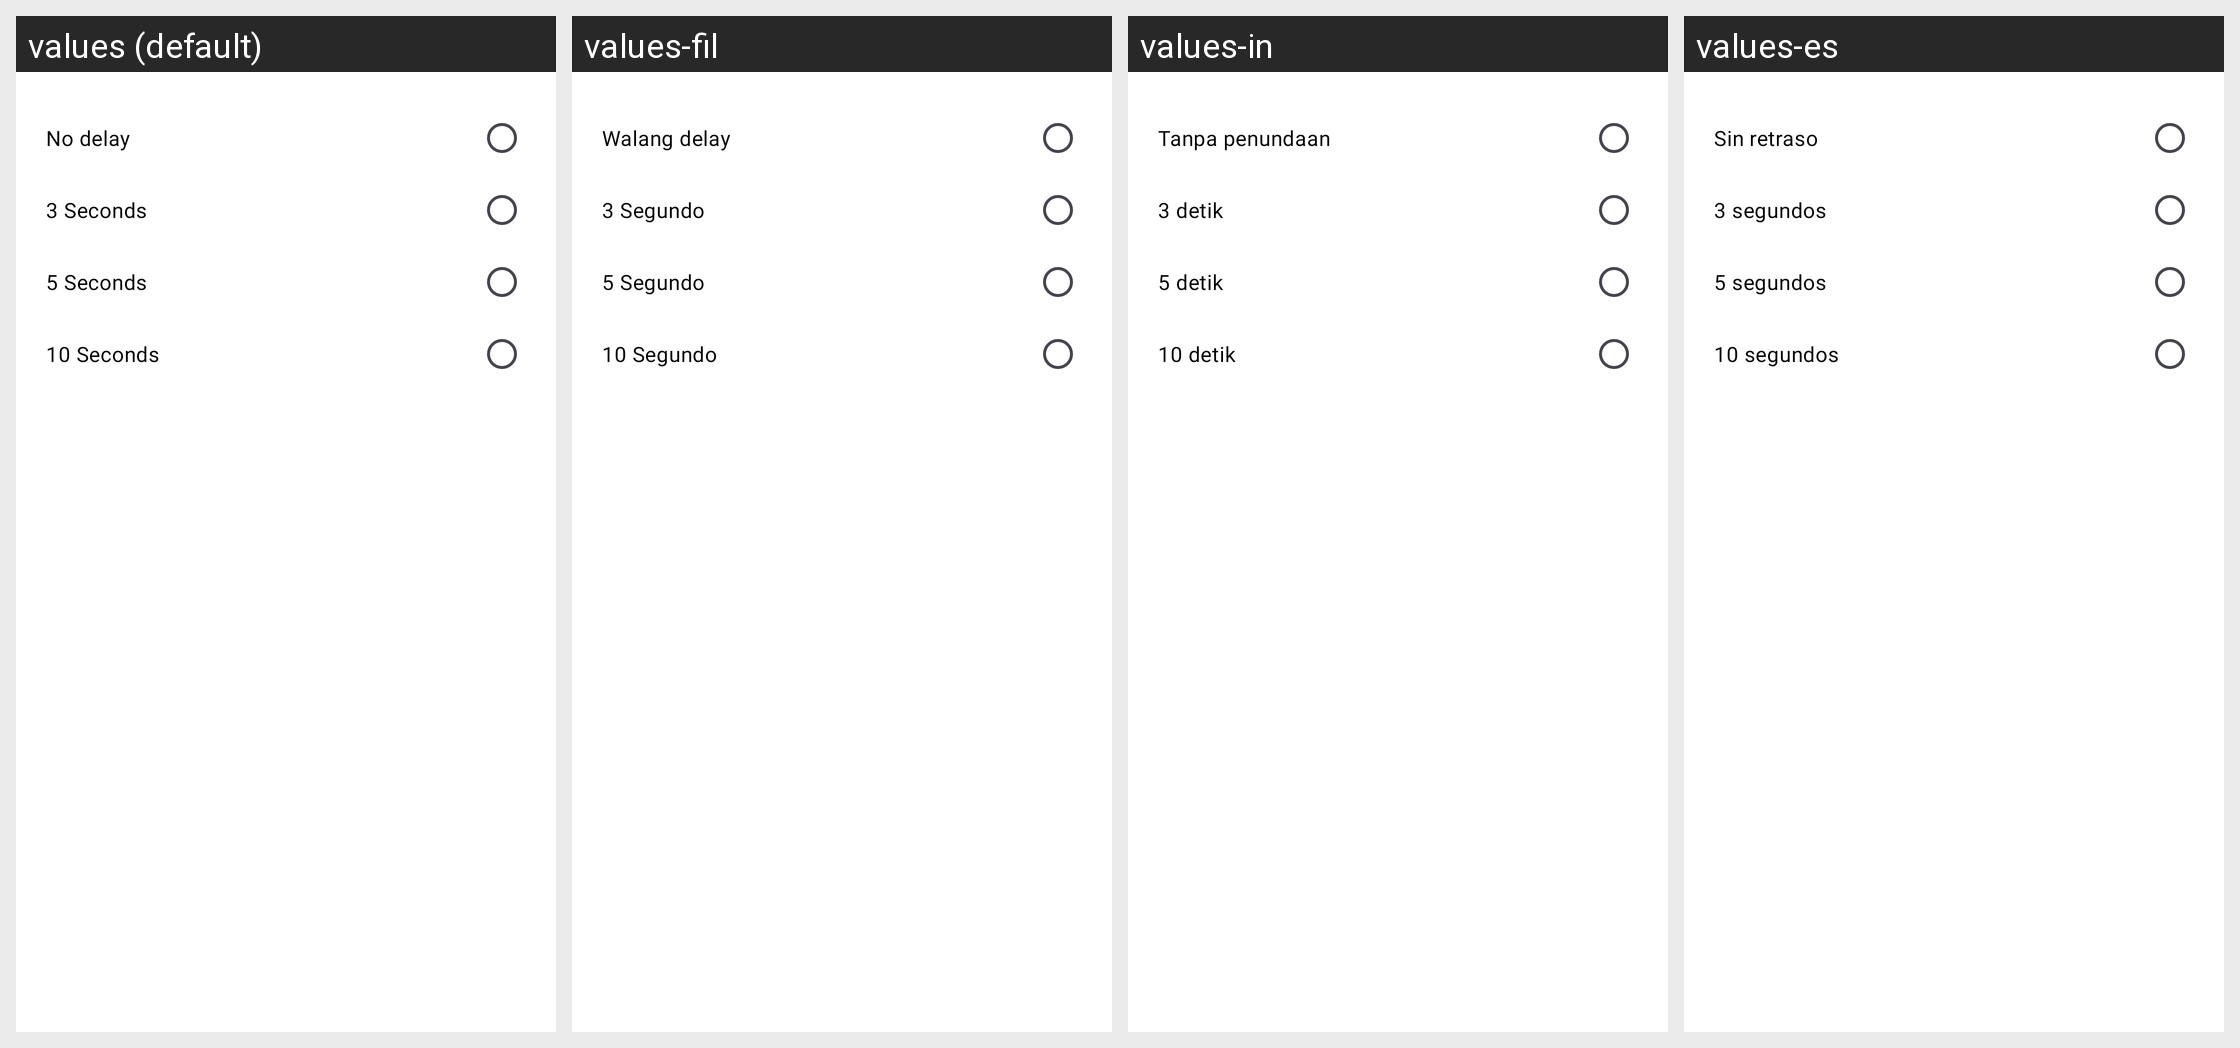

Strings drawn on this Android screen and how each of the app's shown locales translates them:
Android screen res/layout/dialog_delayed_sending.xml rendered under 4 locales, left to right: values (default), values-fil, values-in, values-es. Device: Nexus 5 (rendered at 1080×1920; each locale shown at half size, 540×960, under a caption strip naming it); theme Theme.Messages.
Other locales in the repository, not shown: values-ar, values-de, values-fr, values-hi, values-ja, values-ko, values-ms, values-nl, values-pa, values-pt, values-ru, values-th, values-tr, values-vi, values-zh.
Strings drawn on this screen, with the default value and each locale's value (text and hints the layout hard-codes, and strings that could not be matched under every locale, appear in the picture but are not listed):

no_delay
  values: No delay
  values-fil: Walang delay
  values-in: Tanpa penundaan
  values-es: Sin retraso

_3_seconds
  values: 3 Seconds
  values-fil: 3 Segundo
  values-in: 3 detik
  values-es: 3 segundos

_5_seconds
  values: 5 Seconds
  values-fil: 5 Segundo
  values-in: 5 detik
  values-es: 5 segundos

_10_seconds
  values: 10 Seconds
  values-fil: 10 Segundo
  values-in: 10 detik
  values-es: 10 segundos
